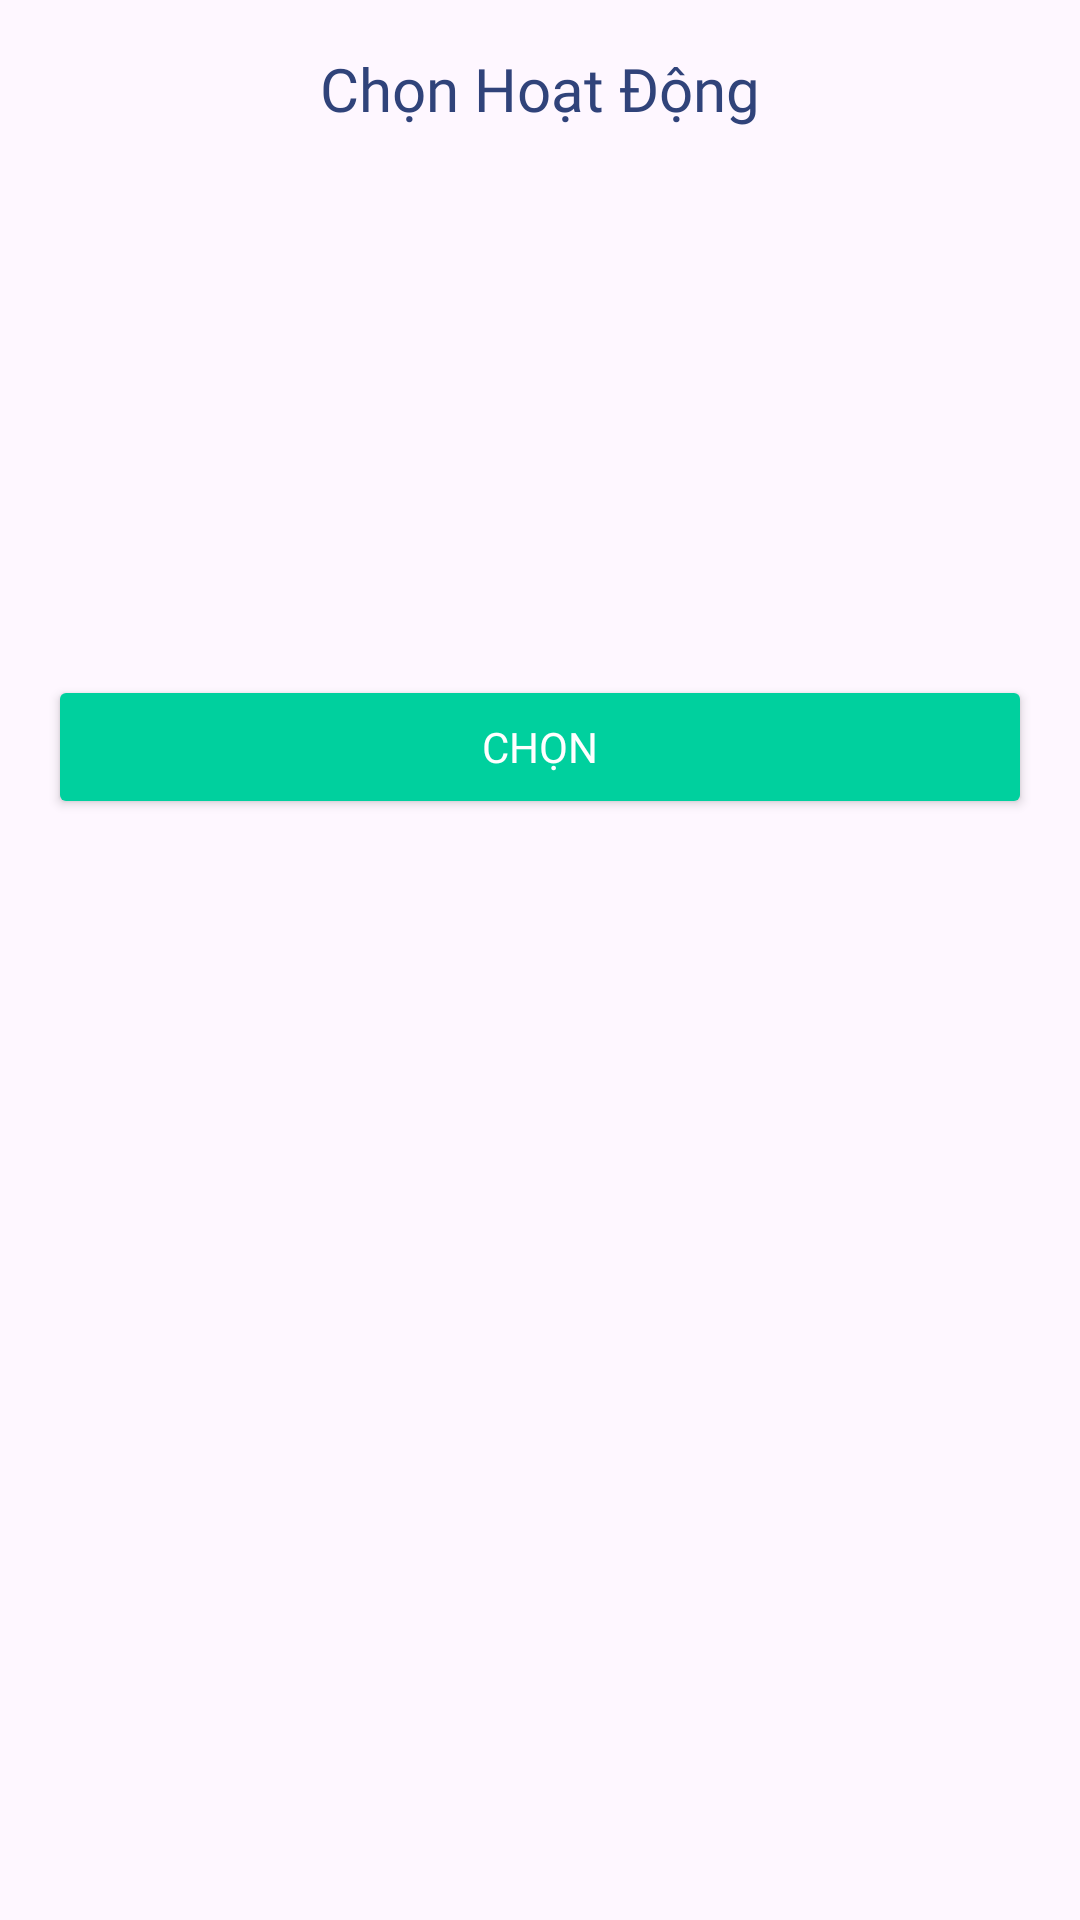

Here is an Android app screen rendered from its layout file. Give the layout XML and the strings, colors and styles it references.
<!-- AndroidManifest.xml: application theme Theme.HappyWalletMobile -->
<!-- res/layout/fragment_select_activity_dialog.xml -->
<?xml version="1.0" encoding="utf-8"?>
<androidx.constraintlayout.widget.ConstraintLayout xmlns:android="http://schemas.android.com/apk/res/android"
    xmlns:app="http://schemas.android.com/apk/res-auto"
    xmlns:tools="http://schemas.android.com/tools"
    android:layout_width="match_parent"
    android:layout_height="wrap_content"
    android:padding="16dp"
    tools:context=".View.Fragment.Community.SelectActivityDialogFragment">

    <TextView
        android:id="@+id/tvDialogTitle"
        android:layout_width="0dp"
        android:layout_height="wrap_content"
        android:text="Chọn Hoạt Động"
        android:fontFamily="@font/poppins_semibold_600"
        android:textColor="@color/Nautical"
        android:textSize="20sp"
        android:gravity="center"
        app:layout_constraintStart_toStartOf="parent"
        app:layout_constraintEnd_toEndOf="parent"
        app:layout_constraintTop_toTopOf="parent" />

    <ProgressBar
        android:id="@+id/progressBarDialog"
        android:layout_width="wrap_content"
        android:layout_height="wrap_content"
        android:visibility="gone"
        app:layout_constraintStart_toStartOf="parent"
        app:layout_constraintEnd_toEndOf="parent"
        app:layout_constraintTop_toBottomOf="@id/tvDialogTitle"
        android:layout_marginTop="16dp" />

    <TextView
        android:id="@+id/tvErrorMessageDialog"
        android:layout_width="0dp"
        android:layout_height="wrap_content"
        android:gravity="center"
        android:textColor="@android:color/holo_red_dark"
        android:textSize="14sp"
        android:padding="8dp"
        android:visibility="gone"
        app:layout_constraintStart_toStartOf="parent"
        app:layout_constraintEnd_toEndOf="parent"
        app:layout_constraintTop_toBottomOf="@id/progressBarDialog"
        tools:text="Không thể tải hoạt động." />

    <androidx.recyclerview.widget.RecyclerView
        android:id="@+id/recyclerViewActivitiesSelection"
        android:layout_width="0dp"
        android:layout_height="wrap_content"
        android:layout_marginTop="16dp"
        android:minHeight="150dp"
        android:maxHeight="400dp"
        app:layout_constraintHeight_max="400dp"
        app:layout_constraintHeight_min="150dp"
        app:layout_constraintStart_toStartOf="parent"
        app:layout_constraintEnd_toEndOf="parent"
        app:layout_constraintTop_toBottomOf="@id/tvErrorMessageDialog"
        app:layoutManager="androidx.recyclerview.widget.LinearLayoutManager"
        tools:listitem="@layout/item_activity_selection" />

    <Button
        android:id="@+id/btnSelectActivities"
        android:layout_width="0dp"
        android:layout_height="wrap_content"
        android:layout_marginTop="16dp"
        android:text="Chọn"
        android:fontFamily="@font/poppins_semibold_600"
        android:textColor="@color/white"
        android:backgroundTint="@color/Paolo_Veronese_Green"
        app:layout_constraintStart_toStartOf="parent"
        app:layout_constraintEnd_toEndOf="parent"
        app:layout_constraintTop_toBottomOf="@id/recyclerViewActivitiesSelection" />

</androidx.constraintlayout.widget.ConstraintLayout>
<!-- res/layout/item_activity_selection.xml (included above) -->
<?xml version="1.0" encoding="utf-8"?>
<androidx.constraintlayout.widget.ConstraintLayout xmlns:android="http://schemas.android.com/apk/res/android"
    xmlns:app="http://schemas.android.com/apk/res-auto"
    xmlns:tools="http://schemas.android.com/tools"
    android:layout_width="match_parent"
    android:layout_height="wrap_content"
    android:paddingStart="8dp"
    android:paddingEnd="8dp"
    android:paddingTop="12dp"
    android:paddingBottom="12dp"
    android:background="?attr/selectableItemBackground"
    android:clickable="true"
    android:focusable="true">

    <TextView
        android:id="@+id/tvActivityText"
        android:layout_width="0dp"
        android:layout_height="wrap_content"
        android:layout_marginStart="8dp"
        android:layout_marginEnd="8dp"
        android:fontFamily="@font/poppins_regular_400"
        android:textColor="@color/Nautical"
        android:textSize="14sp"
        app:layout_constraintBottom_toBottomOf="parent"
        app:layout_constraintEnd_toStartOf="@id/checkboxActivity"
        app:layout_constraintStart_toStartOf="parent"
        app:layout_constraintTop_toTopOf="parent"
        tools:text="Bao Bui contributed 1000$ salary to Travel Fund" />

    <CheckBox
        android:id="@+id/checkboxActivity"
        android:layout_width="wrap_content"
        android:layout_height="wrap_content"
        app:layout_constraintBottom_toBottomOf="parent"
        app:layout_constraintEnd_toEndOf="parent"
        app:layout_constraintTop_toTopOf="parent" />

</androidx.constraintlayout.widget.ConstraintLayout>
<!-- resources referenced by this layout -->
<resources>
  <color name="Nautical">#30437a</color>
  <color name="Paolo_Veronese_Green">#00D09E</color>
  <color name="white">#FFFFFFFF</color>
  <style name="Theme.HappyWalletMobile" parent="Base.Theme.HappyWalletMobile" />
  <style name="Base.Theme.HappyWalletMobile" parent="Theme.Material3.DayNight.NoActionBar">
          
          
      </style>
</resources>
